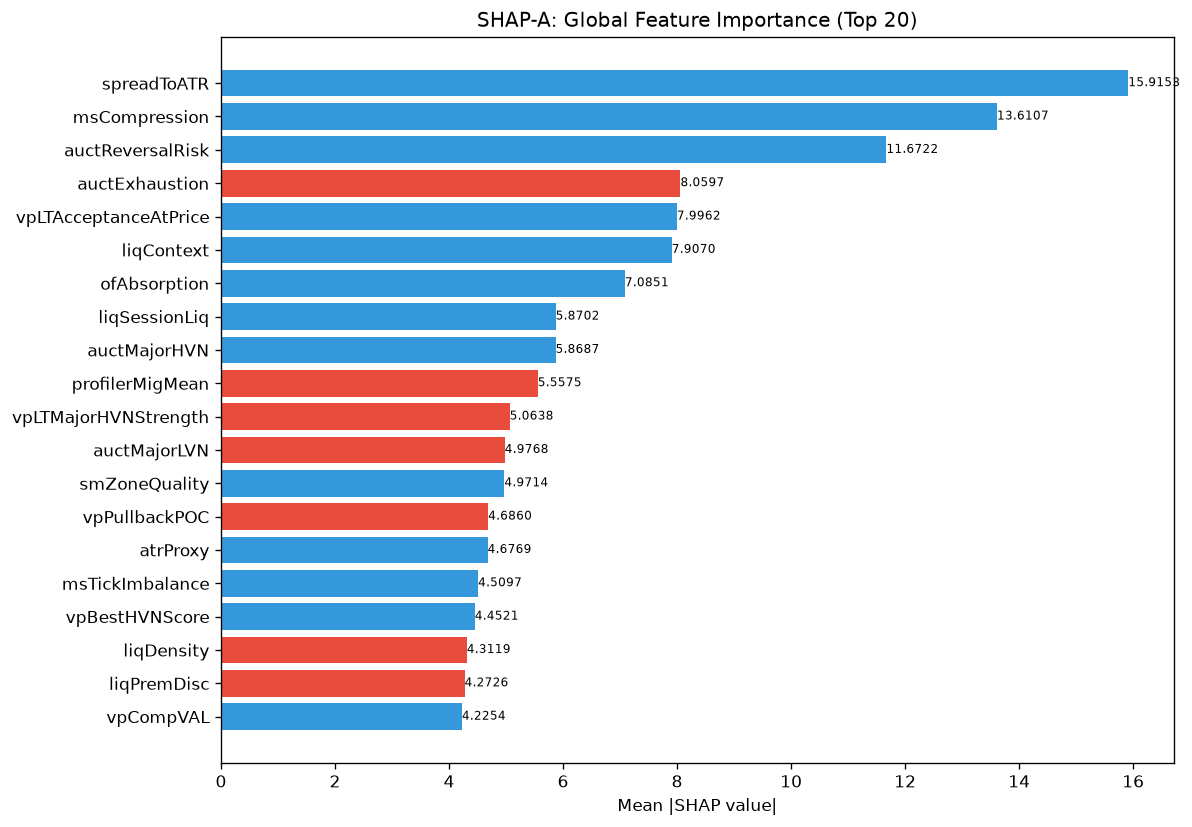

The table this chart was drawn from, first rows:
feature, category, mean_abs_shap, mean_shap, std_shap, rank
spreadToATR, unknown, 15.92, 1.335, 22.98, 1
msCompression, unknown, 13.61, 2.721, 16.99, 2
auctReversalRisk, unknown, 11.67, 1.992, 6.133, 3
auctExhaustion, unknown, 8.06, -0.5945, 6.254, 4
vpLTAcceptanceAtPrice, unknown, 7.996, 0.7284, 5.46, 5
liqContext, engine_composite, 7.907, 0.3548, 7.872, 6
ofAbsorption, unknown, 7.085, 0.2477, 12.63, 7
liqSessionLiq, unknown, 5.87, 0.3961, 5.166, 8
auctMajorHVN, unknown, 5.869, 0.6649, 4.157, 9
profilerMigMean, unknown, 5.557, -0.6928, 6.788, 10
vpLTMajorHVNStrength, unknown, 5.064, -0.671, 7.406, 11
auctMajorLVN, unknown, 4.977, -0.414, 3.829, 12
smZoneQuality, unknown, 4.971, 0.3389, 4.157, 13
vpPullbackPOC, unknown, 4.686, -0.1276, 2.956, 14
atrProxy, unknown, 4.677, 0.5218, 10.38, 15
msTickImbalance, unknown, 4.51, 1.593, 7.325, 16
vpBestHVNScore, unknown, 4.452, 0.3085, 4.053, 17
liqDensity, unknown, 4.312, -0.2556, 3.649, 18
liqPremDisc, unknown, 4.273, -0.8446, 7.018, 19
vpCompVAL, unknown, 4.225, 0.04292, 6.116, 20
spreadPoints, unknown, 4.058, -0.7416, 20.16, 21
auctHVNStrength, unknown, 3.956, 0.2041, 3.712, 22
structDistATR, unknown, 3.88, 0.1955, 5.188, 23
ofParticipation, unknown, 3.864, -0.4457, 4.843, 24
vpBestHVN, unknown, 3.82, -1.147, 5.604, 25
auctLVNStrength, unknown, 3.768, 0.9712, 3.159, 26
auctBalance, unknown, 3.745, 0.4335, 3.36, 27
ofFlowIntensity, unknown, 3.625, 0.01337, 7.131, 28
entryVpDistHVN, unknown, 3.615, 0.3067, 5.494, 29
TP, unknown, 3.605, -0.5462, 4.664, 30
smFVG, unknown, 3.452, 0.3982, 3.6, 31
vpLTPOC60d, unknown, 3.446, 0.9081, 4.951, 32
auctDistLVN, unknown, 3.382, 0.4166, 2.729, 33
vpLTMajorHVNPrice, unknown, 3.305, 0.2144, 4.282, 34
entryVpPOC, unknown, 3.175, 0.4018, 3.108, 35
vpLTPOCAcceleration, unknown, 2.711, 0.4944, 3.443, 36
SL, unknown, 2.673, -0.4847, 1.928, 37
liqStopCluster, unknown, 2.642, -0.2528, 3.082, 38
entryVpVAL, unknown, 2.617, -0.6257, 5.512, 39
auctTargetProb, unknown, 2.591, -0.09428, 2.624, 40
auctRegimeConf, unknown, 2.582, 0.4236, 2.591, 41
entryVpDistLVN, unknown, 2.555, -0.2034, 4.665, 42
entryPrice, unknown, 2.551, -0.566, 1.918, 43
vpVAOverlapRatio, unknown, 2.454, 0.2983, 3.206, 44
vpLTMajorLVNStrength, unknown, 2.403, -0.5506, 3.263, 45
auctTargetType, unknown, 2.37, 0.4259, 1.666, 46
ofDeltaProxy, unknown, 2.281, 0.2312, 2.942, 47
ofContext, engine_composite, 2.258, 0.1317, 2.834, 48
vpLTPOC10d, unknown, 2.178, -0.3846, 1.606, 49
auctDistHVN, unknown, 2.133, 0.08394, 1.94, 50
auctShapeConf, unknown, 2.044, -0.2269, 3.345, 51
auctTradeQuality, unknown, 1.898, -0.321, 2.602, 52
liqEqualHL, unknown, 1.855, 0.3925, 2.29, 53
vpCompPOC, unknown, 1.82, -0.09162, 2.143, 54
vpLTMajorLVNPrice, unknown, 1.748, 0.3406, 2.424, 55
vpLTBalanceStability, unknown, 1.562, 0.3645, 2.023, 56
auctExpReward, unknown, 1.555, 0.444, 3.415, 57
thesis, unknown, 1.547, 0.1379, 1.514, 58
chochScore, unknown, 1.536, -0.2262, 2.07, 59
vpCompVAH, unknown, 1.527, 0.3612, 2.843, 60
... 112 more rows
